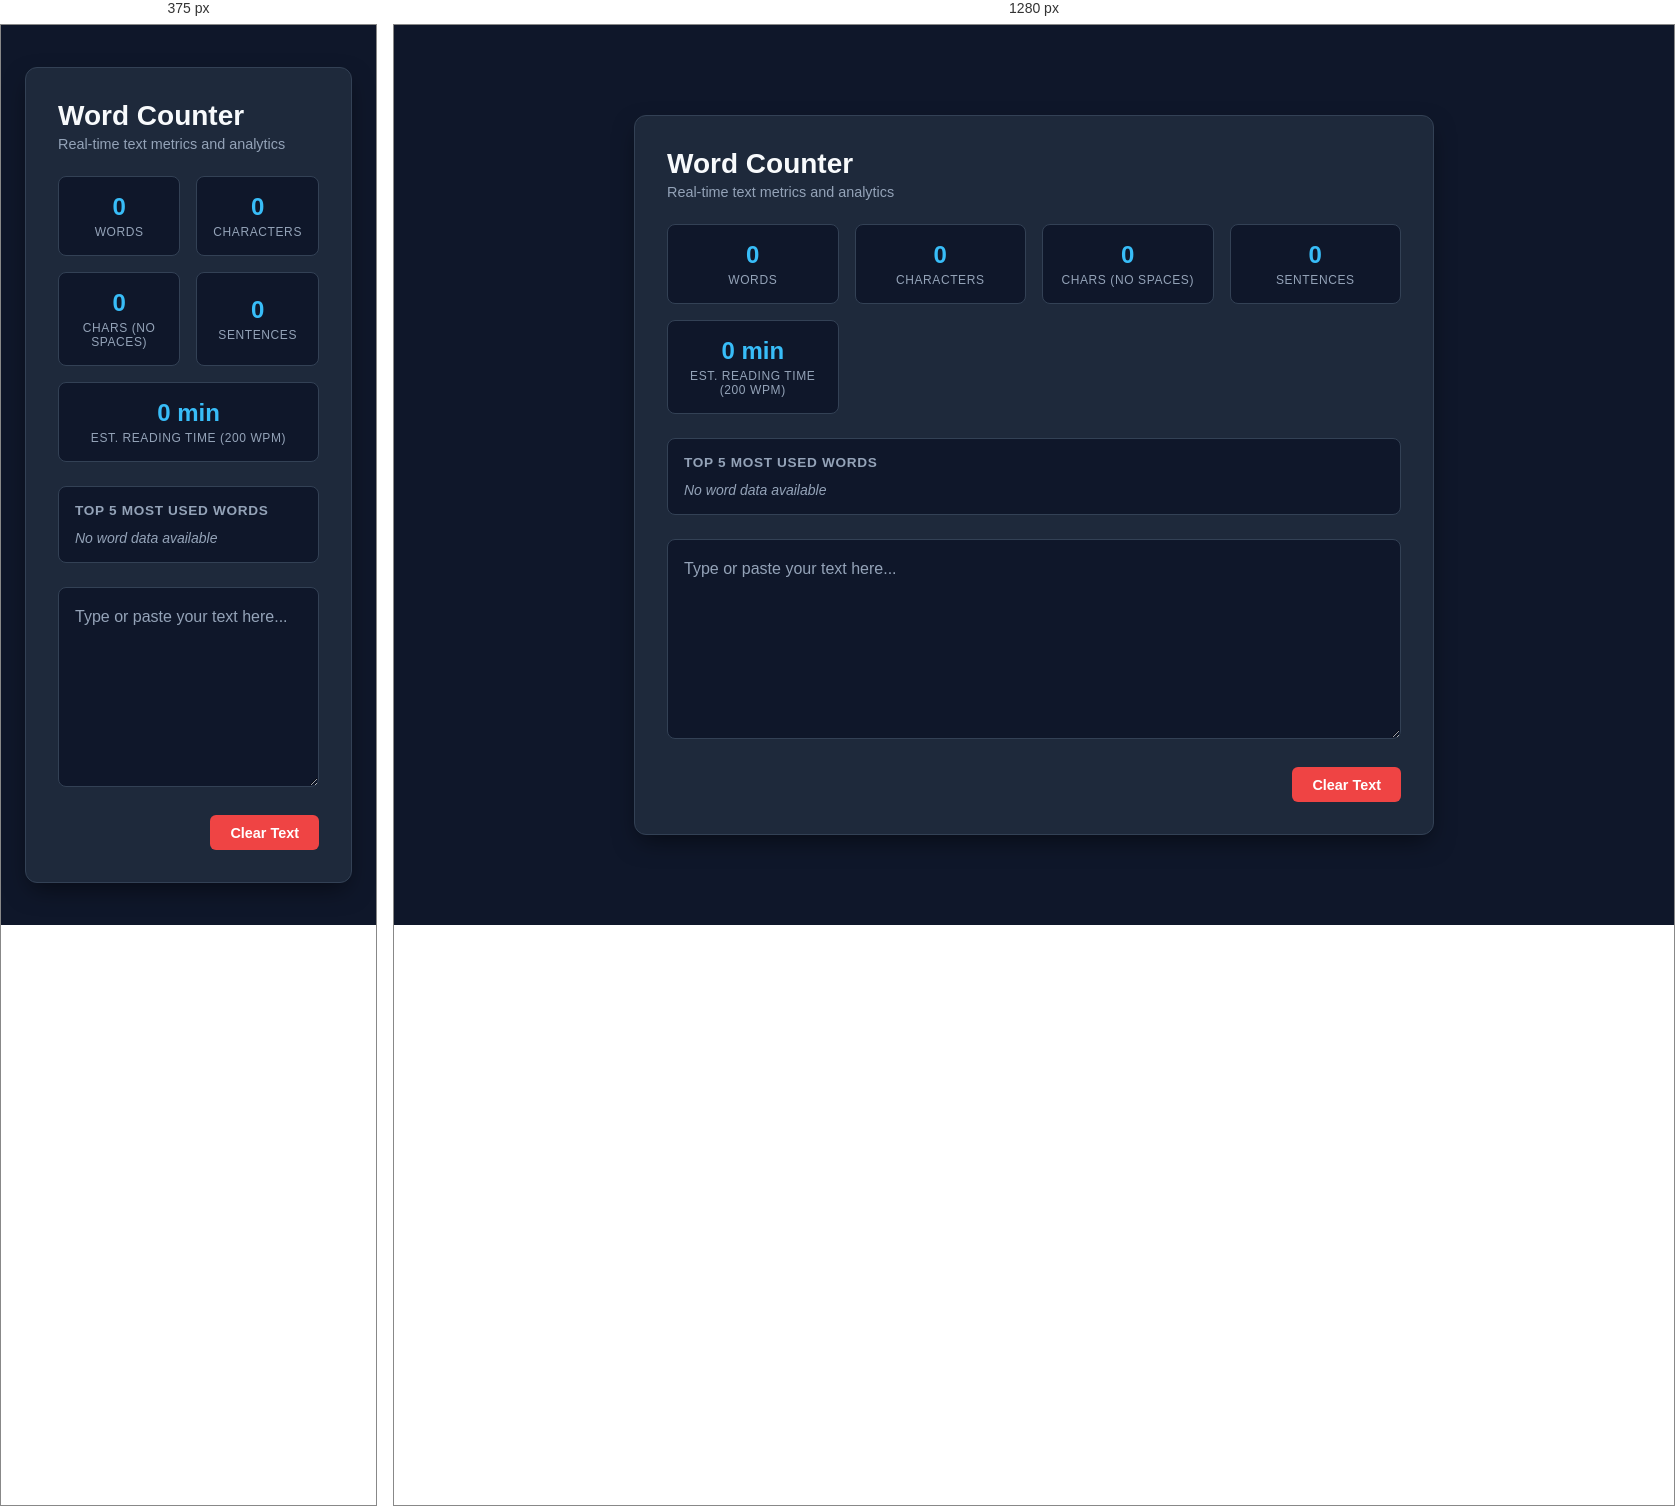
Rendered at 375 px and 1280 px, left to right.

<!-- file: index.html -->
<!DOCTYPE html>
<html lang="en">
<head>
  <meta charset="UTF-8">
  <meta name="viewport" content="width=device-width, initial-scale=1.0">
  <title>Word Counter</title>
  <link rel="stylesheet" href="style.css">
</head>
<body>

  <main class="container">
    <header class="app-header">
      <h1>Word Counter</h1>
      <p>Real-time text metrics and analytics</p>
    </header>

    <!-- Stats Grid Display -->
    <section class="stats-grid">
      <div class="stat-card">
        <span class="stat-value" id="word-count">0</span>
        <span class="stat-label">Words</span>
      </div>
      <div class="stat-card">
        <span class="stat-value" id="char-count">0</span>
        <span class="stat-label">Characters</span>
      </div>
      <div class="stat-card">
        <span class="stat-value" id="no-space-count">0</span>
        <span class="stat-label">Chars (no spaces)</span>
      </div>
      <div class="stat-card">
        <span class="stat-value" id="sentence-count">0</span>
        <span class="stat-label">Sentences</span>
      </div>
      <div class="stat-card stat-card-wide">
        <span class="stat-value" id="reading-time">0 min</span>
        <span class="stat-label">Est. Reading Time (200 wpm)</span>
      </div>
    </section>

    <!-- Top Words Keyword Section -->
    <section class="top-words-section">
      <h2 class="section-title">Top 5 Most Used Words</h2>
      <ul class="top-words-list" id="top-words-list">
        <li class="empty-state">No word data available</li>
      </ul>
    </section>

    <!-- Text Input Area -->
    <div class="input-container">
      <textarea 
        id="text-input" 
        placeholder="Type or paste your text here..." 
        aria-label="Text to analyze"
      ></textarea>
    </div>

    <!-- Actions Control Bar -->
    <footer class="controls">
      <button id="clear-btn" class="btn btn-danger" type="button">Clear Text</button>
    </footer>
  </main>

  <script src="script.js"></script>
</body>
</html>

/* @media block from style.css */
@media (min-width: 640px) {
  .stats-grid {
    grid-template-columns: repeat(4, 1fr);
  }
}

/* @media block from style.css */
@media (min-width: 640px) {
  .stat-card-wide {
    grid-column: auto;
  }
}